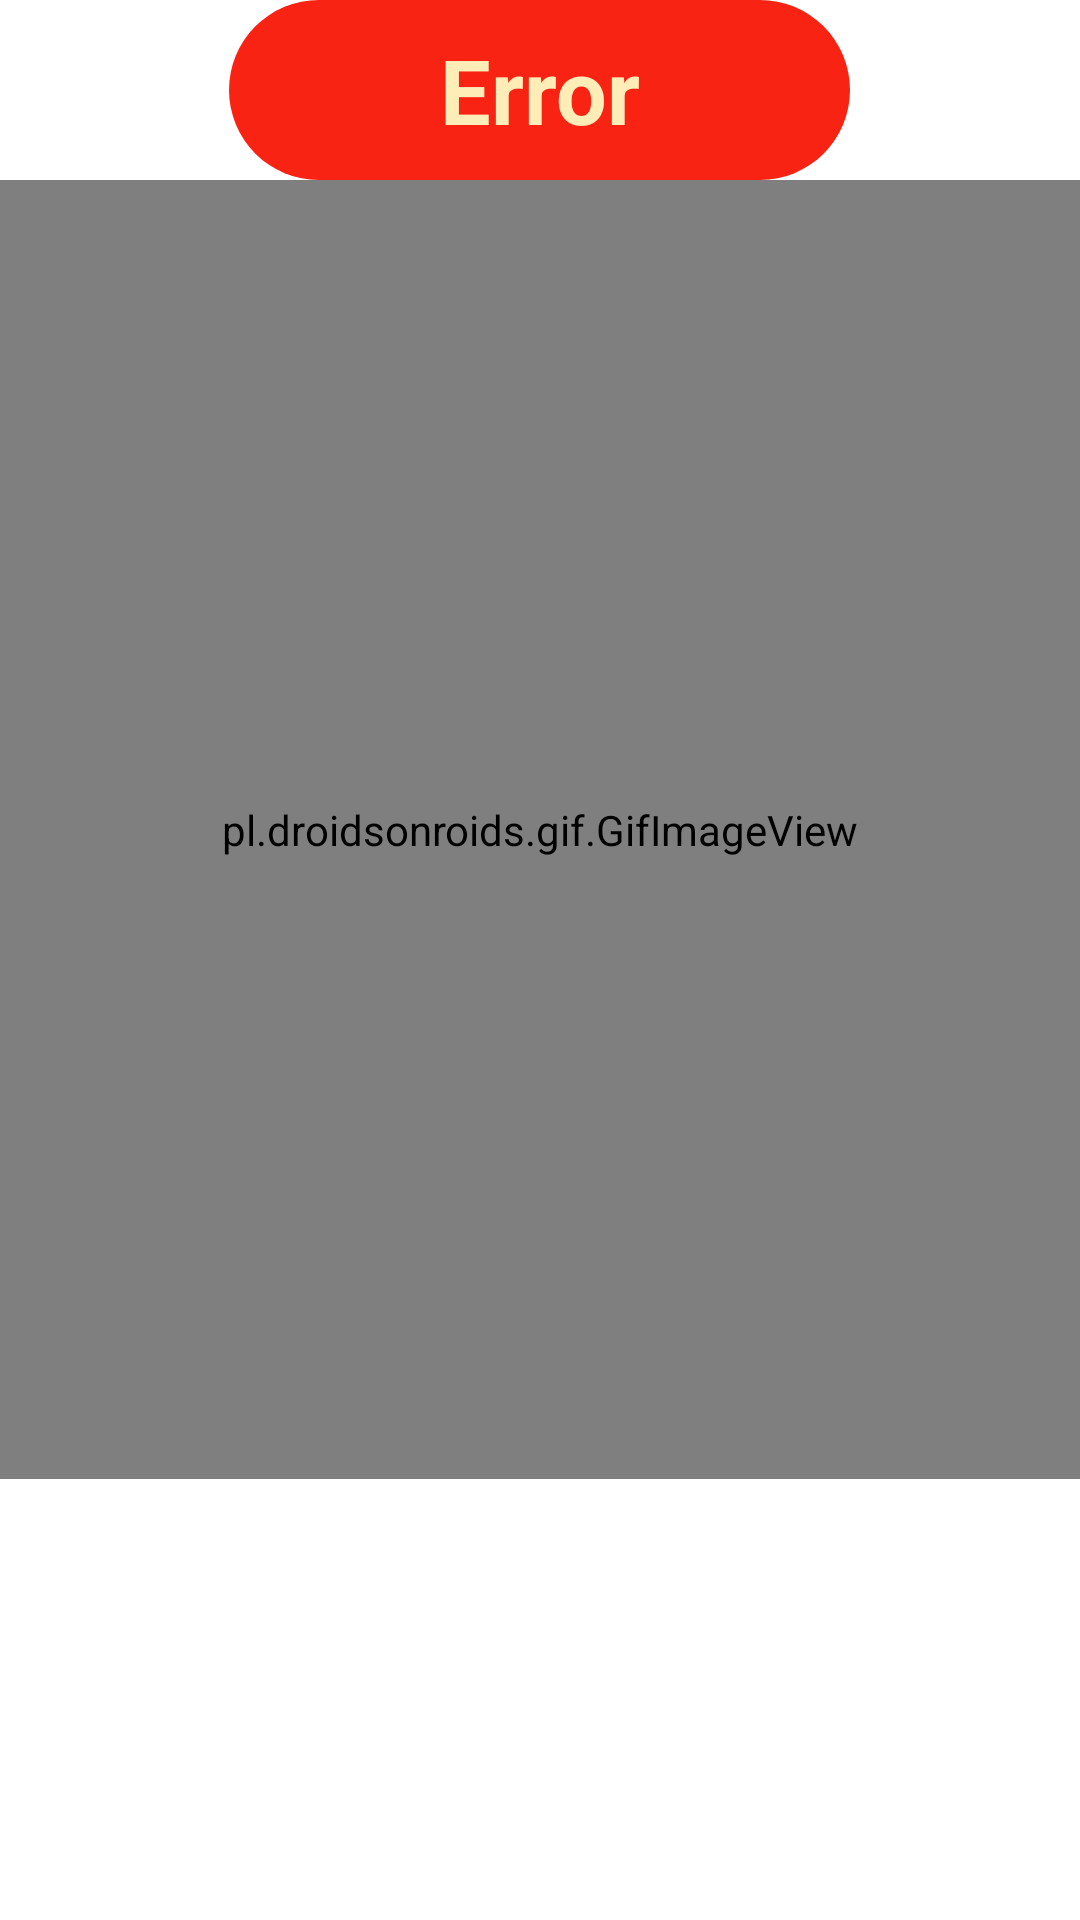

Produce the Android XML layout that renders to this screen, including the resource entries it uses.
<!-- AndroidManifest.xml: application theme Theme.NumperSeries -->
<!-- res/layout/activity_custom_toast_error.xml -->
<?xml version="1.0" encoding="utf-8"?>
<LinearLayout xmlns:android="http://schemas.android.com/apk/res/android"
    xmlns:app="http://schemas.android.com/apk/res-auto"
    xmlns:tools="http://schemas.android.com/tools"
    android:layout_width="match_parent"
    android:layout_height="wrap_content"
    android:orientation="vertical"
    >

    <TextView
        android:id="@+id/toast_message_error"
        android:layout_width="207dp"
        android:layout_height="60dp"
        android:layout_gravity="center"
        android:background="@drawable/bg_toast_error"
        android:gravity="center"
        android:text="@string/toast_error"
        android:textColor="#FFEDB8"
        android:textSize="30sp"
        android:textStyle="bold" />

    <pl.droidsonroids.gif.GifImageView
        android:id="@+id/error"
        android:layout_width="match_parent"
        android:layout_height="433dp"
        android:src="@drawable/error_3">

    </pl.droidsonroids.gif.GifImageView>
</LinearLayout>
<!-- resources referenced by this layout -->
<resources>
  <!-- drawable bg_toast_error (drawable) -->
  <?xml version="1.0" encoding="utf-8"?>
  <shape xmlns:android="http://schemas.android.com/apk/res/android">
      <corners android:radius="30dp"/>
      <solid android:color="#F82313"/>
  </shape>
  <!-- drawable error_3: png bitmap (drawable, 27033 bytes) -->
  <string name="toast_error"> Error  </string>
  <style name="Theme.NumperSeries" parent="Theme.MaterialComponents.DayNight.NoActionBar">
          
          <item name="colorPrimary">@color/colorPrimary</item>
          <item name="colorPrimaryVariant">@color/colorPrimaryVariant</item>
          <item name="colorOnPrimary">@color/colorOnPrimary</item>
          
          <item name="colorSecondary">@color/teal_200</item>
          <item name="colorSecondaryVariant">@color/teal_700</item>
          <item name="colorOnSecondary">@color/black</item>
          
          <item name="android:statusBarColor" tools:targetApi="l">@color/colorPrimaryVariant</item>
          
          <item name="windowNoTitle">true</item>
          <item name="windowActionBar">false</item>
          <item name="cornerSize">50%</item>
      </style>
  <color name="colorPrimary">#203049</color>
  <color name="colorPrimaryVariant">#77203049</color>
  <color name="colorOnPrimary">#46C3CCDB</color>
  <color name="teal_200">#FF03DAC5</color>
  <color name="teal_700">#FF018786</color>
  <color name="black">#FF000000</color>
</resources>
